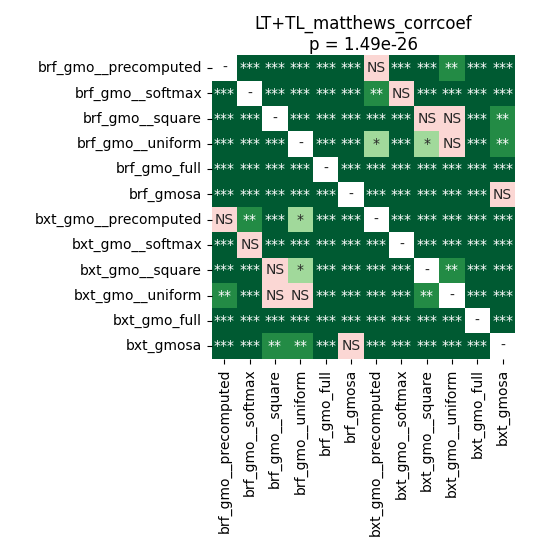

Data behind this chart, as committed beside it:
	brf_gmo__precomputed	brf_gmo__softmax	brf_gmo__square	brf_gmo__uniform	brf_gmo_full	brf_gmosa	bxt_gmo__precomputed	bxt_gmo__softmax	bxt_gmo__square	bxt_gmo__uniform	bxt_gmo_full	bxt_gmosa
brf_gmo__precomputed	1.0	4.1961669921875e-05	4.1961669921875e-05	4.1961669921875e-05	4.1961669921875e-05	4.1961669921875e-05	0.794	4.1961669921875e-05	0.0003873	0.008682	4.1961669921875e-05	0.0003873
brf_gmo__softmax	4.1961669921875e-05	1.0	4.1961669921875e-05	4.1961669921875e-05	4.1961669921875e-05	4.1961669921875e-05	0.002051	0.1262	4.1961669921875e-05	4.1961669921875e-05	4.1961669921875e-05	4.1961669921875e-05
brf_gmo__square	4.1961669921875e-05	4.1961669921875e-05	1.0	0.0007221	4.1961669921875e-05	4.1961669921875e-05	8.221061862244898e-05	4.1961669921875e-05	0.2251	0.9399	4.1961669921875e-05	0.008682
brf_gmo__uniform	4.1961669921875e-05	4.1961669921875e-05	0.0007221	1.0	4.1961669921875e-05	4.1961669921875e-05	0.02041	4.1961669921875e-05	0.03689	0.5109	4.1961669921875e-05	0.002563
brf_gmo_full	4.1961669921875e-05	4.1961669921875e-05	4.1961669921875e-05	4.1961669921875e-05	1.0	4.1961669921875e-05	4.1961669921875e-05	4.1961669921875e-05	4.1961669921875e-05	4.1961669921875e-05	4.1961669921875e-05	4.1961669921875e-05
brf_gmosa	4.1961669921875e-05	4.1961669921875e-05	4.1961669921875e-05	4.1961669921875e-05	4.1961669921875e-05	1.0	4.1961669921875e-05	4.1961669921875e-05	4.1961669921875e-05	4.1961669921875e-05	4.1961669921875e-05	0.365
bxt_gmo__precomputed	0.794	0.002051	8.221061862244898e-05	0.02041	4.1961669921875e-05	4.1961669921875e-05	1.0	4.1961669921875e-05	4.1961669921875e-05	4.1961669921875e-05	4.1961669921875e-05	4.1961669921875e-05
bxt_gmo__softmax	4.1961669921875e-05	0.1262	4.1961669921875e-05	4.1961669921875e-05	4.1961669921875e-05	4.1961669921875e-05	4.1961669921875e-05	1.0	4.1961669921875e-05	4.1961669921875e-05	4.1961669921875e-05	4.1961669921875e-05
bxt_gmo__square	0.0003873	4.1961669921875e-05	0.2251	0.03689	4.1961669921875e-05	4.1961669921875e-05	4.1961669921875e-05	4.1961669921875e-05	1.0	0.004927	4.1961669921875e-05	0.0003873
bxt_gmo__uniform	0.008682	4.1961669921875e-05	0.9399	0.5109	4.1961669921875e-05	4.1961669921875e-05	4.1961669921875e-05	4.1961669921875e-05	0.004927	1.0	4.1961669921875e-05	4.1961669921875e-05
bxt_gmo_full	4.1961669921875e-05	4.1961669921875e-05	4.1961669921875e-05	4.1961669921875e-05	4.1961669921875e-05	4.1961669921875e-05	4.1961669921875e-05	4.1961669921875e-05	4.1961669921875e-05	4.1961669921875e-05	1.0	4.1961669921875e-05
bxt_gmosa	0.0003873	4.1961669921875e-05	0.008682	0.002563	4.1961669921875e-05	0.365	4.1961669921875e-05	4.1961669921875e-05	0.0003873	4.1961669921875e-05	4.1961669921875e-05	1.0
